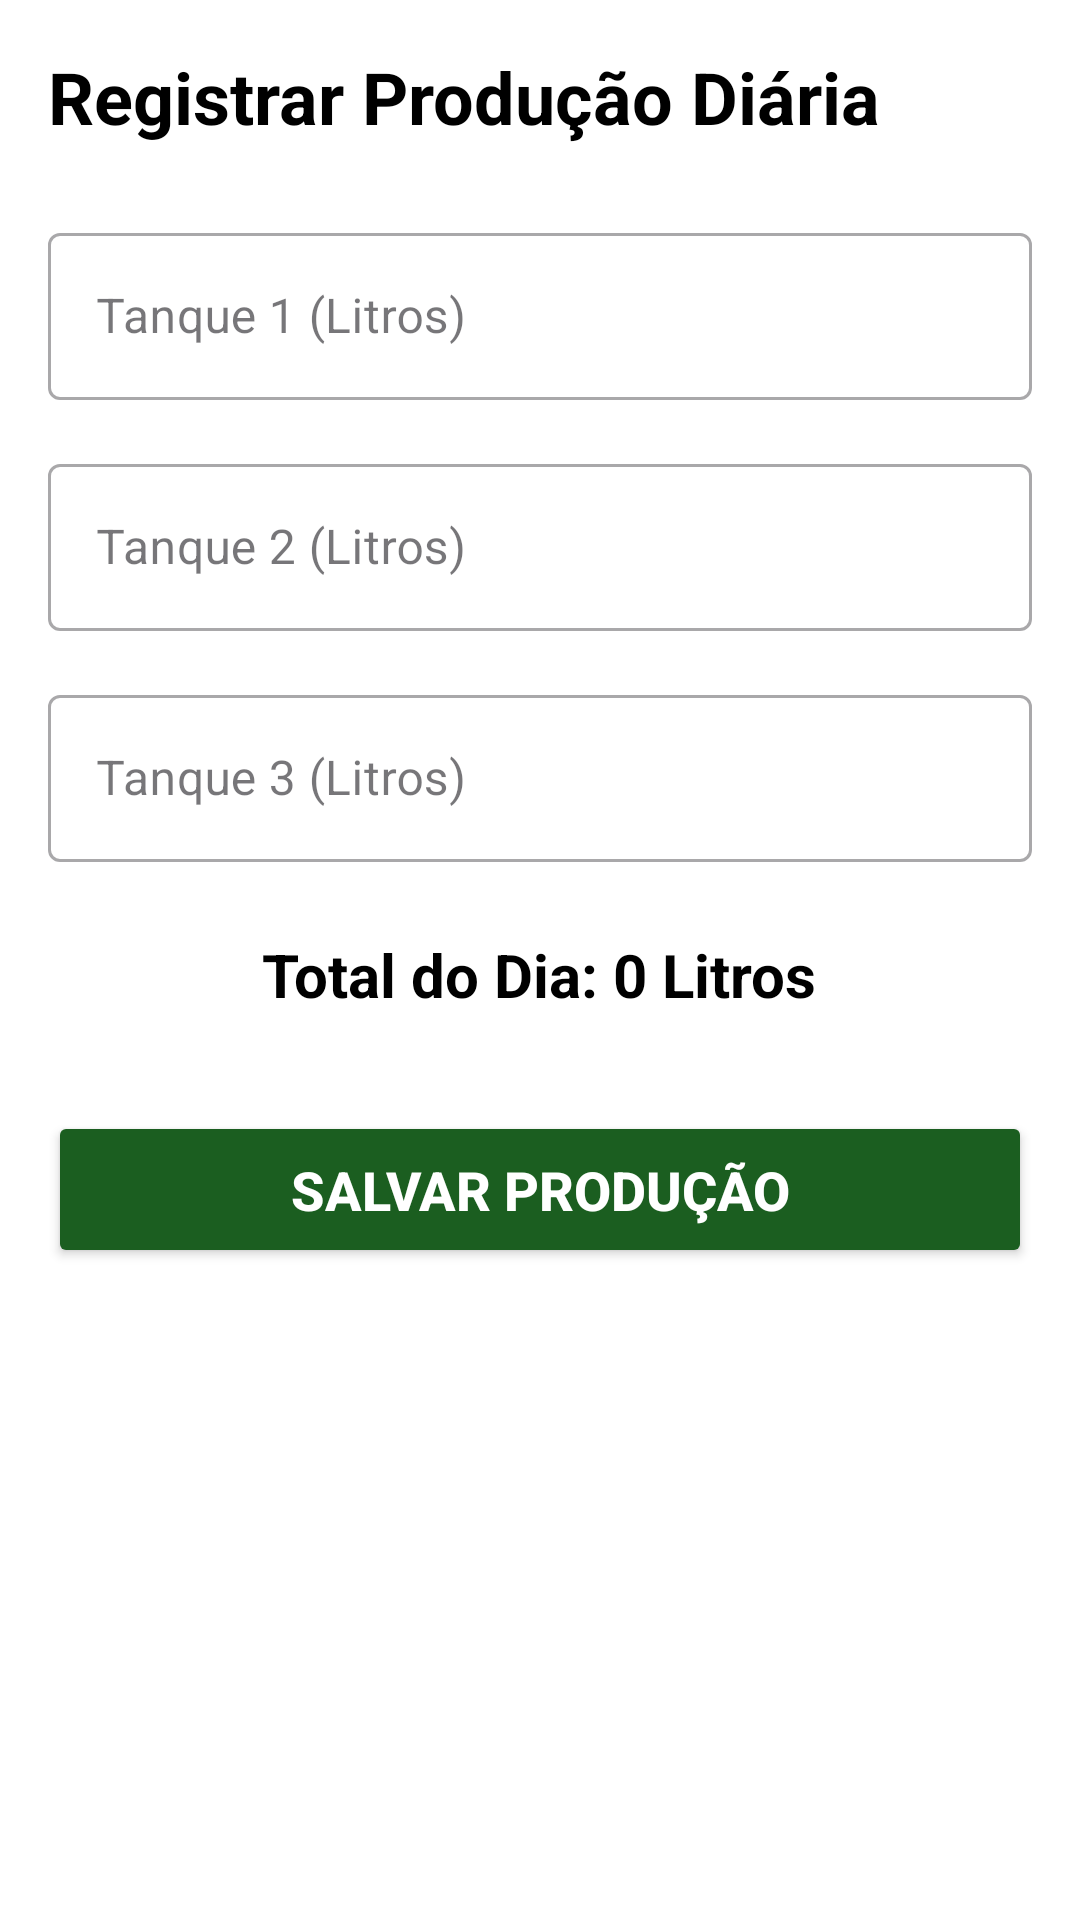

Android layout source for this screen:
<!-- AndroidManifest.xml: application theme Theme.FarmManagement -->
<!-- res/layout/activity_registrar_producao_diaria.xml -->
<?xml version="1.0" encoding="utf-8"?>
<ScrollView xmlns:android="http://schemas.android.com/apk/res/android"
    xmlns:app="http://schemas.android.com/apk/res-auto"
    xmlns:tools="http://schemas.android.com/tools"
    android:layout_width="match_parent"
    android:layout_height="match_parent"
    android:background="@android:color/white"
    android:padding="16dp"
    tools:context=".ui.activity.RegistrarProducaoDiariaActivity">

    <LinearLayout
        android:layout_width="match_parent"
        android:layout_height="wrap_content"
        android:orientation="vertical">

        <TextView
            android:layout_width="wrap_content"
            android:layout_height="wrap_content"
            android:layout_marginBottom="24dp"
            android:text="Registrar Produção Diária"
            android:textColor="@android:color/black"
            android:textSize="24sp"
            android:textStyle="bold" />

        <com.google.android.material.textfield.TextInputLayout
            android:layout_width="match_parent"
            android:layout_height="wrap_content"
            android:layout_marginBottom="16dp"
            style="@style/Widget.MaterialComponents.TextInputLayout.OutlinedBox">

            <com.google.android.material.textfield.TextInputEditText
                android:id="@+id/edit_tanque_1"
                android:layout_width="match_parent"
                android:layout_height="wrap_content"
                android:hint="Tanque 1 (Litros)"
                android:inputType="numberDecimal" />
        </com.google.android.material.textfield.TextInputLayout>

        <com.google.android.material.textfield.TextInputLayout
            android:layout_width="match_parent"
            android:layout_height="wrap_content"
            android:layout_marginBottom="16dp"
            style="@style/Widget.MaterialComponents.TextInputLayout.OutlinedBox">

            <com.google.android.material.textfield.TextInputEditText
                android:id="@+id/edit_tanque_2"
                android:layout_width="match_parent"
                android:layout_height="wrap_content"
                android:hint="Tanque 2 (Litros)"
                android:inputType="numberDecimal" />
        </com.google.android.material.textfield.TextInputLayout>

        <com.google.android.material.textfield.TextInputLayout
            android:layout_width="match_parent"
            android:layout_height="wrap_content"
            android:layout_marginBottom="24dp"
            style="@style/Widget.MaterialComponents.TextInputLayout.OutlinedBox">

            <com.google.android.material.textfield.TextInputEditText
                android:id="@+id/edit_tanque_3"
                android:layout_width="match_parent"
                android:layout_height="wrap_content"
                android:hint="Tanque 3 (Litros)"
                android:inputType="numberDecimal" />
        </com.google.android.material.textfield.TextInputLayout>

        <Button
            android:id="@+id/btn_adicionar_tanque"
            style="@style/Widget.MaterialComponents.Button.OutlinedButton"
            android:layout_width="match_parent"
            android:layout_height="wrap_content"
            android:layout_marginBottom="32dp"
            android:paddingVertical="12dp"
            android:text="+ Adicionar Tanque"
            android:textColor="#388E3C"
            app:cornerRadius="8dp"
            app:strokeColor="#388E3C"
            app:iconGravity="textStart"
            android:visibility="gone"
            tools:visibility="visible" /> <TextView
        android:id="@+id/text_total_do_dia"
        android:layout_width="wrap_content"
        android:layout_height="wrap_content"
        android:layout_gravity="center_horizontal"
        android:layout_marginBottom="32dp"
        android:text="Total do Dia: 0 Litros"
        android:textColor="@android:color/black"
        android:textSize="20sp"
        android:textStyle="bold" />

        <Button
            android:id="@+id/btn_salvar_producao"
            android:layout_width="match_parent"
            android:layout_height="wrap_content"
            android:backgroundTint="#1B5E20"
            android:paddingVertical="14dp"
            android:text="Salvar Produção"
            android:textColor="@android:color/white"
            android:textSize="18sp"
            android:textStyle="bold"
            app:cornerRadius="8dp" />

    </LinearLayout>
</ScrollView>
<!-- resources referenced by this layout -->
<resources>
  <style name="Theme.FarmManagement" parent="Base.Theme.FarmManagement" />
  <style name="Base.Theme.FarmManagement" parent="Theme.Material3.DayNight.NoActionBar">
          
          
      </style>
</resources>
